Run: headless pygame with SDL's dummy video driver; simulated clock (each Clock.tick advances the game by its frame time, no real sleeping); random seed 0; keys injected as events and as key.get_pressed() state; no mouse input.
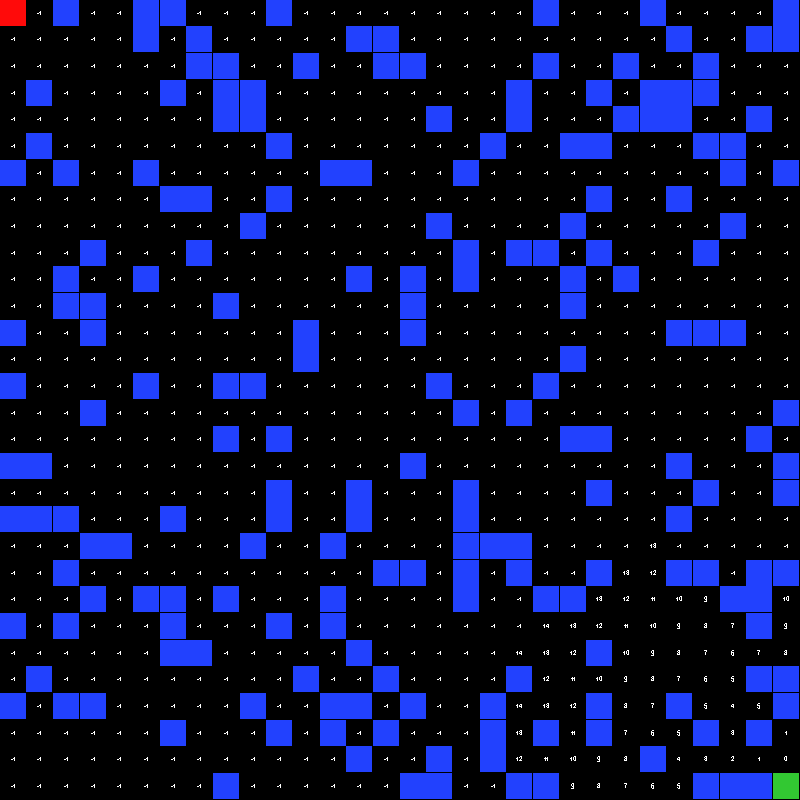
Frame 1 of 4 · flips 1–60 · no input
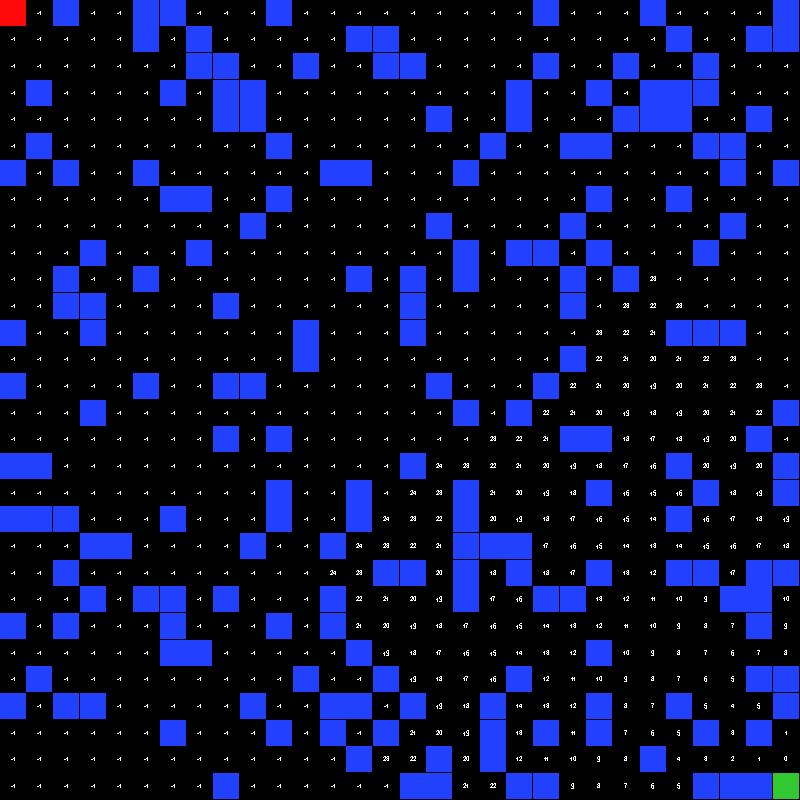
Frame 2 of 4 · flips 61–180 · tapped SPACE, RETURN · held RIGHT (→), D
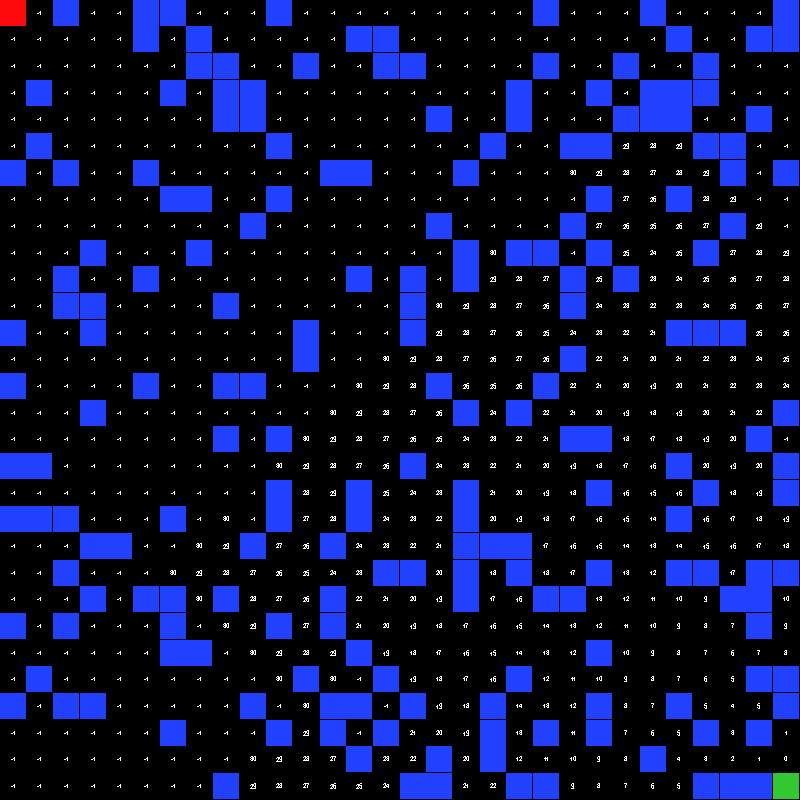
Frame 3 of 4 · flips 181–300 · held DOWN (↓), S
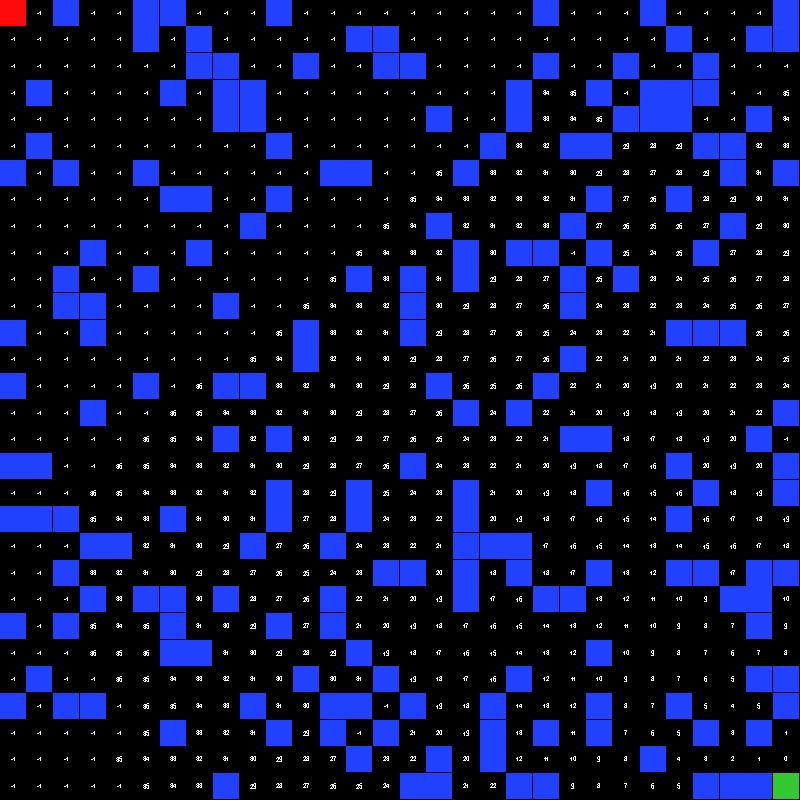
Frame 4 of 4 · flips 301–420 · held LEFT (←), A, UP (↑), W

The pygame program that drew these frames:

import random
import pygame
import math

from copy import deepcopy

class Environment:
    # This constants needed to be negatives
    INIT_PIXEL = -2
    FINAL_PIXEL = -3
    OBSTACLE_PIXEL = -4
    PATH_PIXEL = -5

    def __init__(self, m: int, n: int) -> None:
        self.m = m
        self.n = n

        self.width = 800
        self.height = 800

        pygame.init()

        self.pixels = [[-1 for i in range(self.m)] for j in range(self.n)]

        self.font = pygame.font.SysFont('Arial', 10)
        self.window = pygame.display.set_mode((self.width, self.height))
        
        pygame.display.set_caption("Wave Front Planner Simulation")

        self.inital_pos = (0, 0)
        self.final_pos = (self.m-1, self.n-1)

        self.pixels[0][0] = self.INIT_PIXEL
        self.pixels[self.m-1][self.n-1] = self.FINAL_PIXEL


    def create_random_obstacles(self, n_ob) -> None:
        assert n_ob > 0 and n_ob < self.m*self.n/1.5

        for _ in range(n_ob):
            while True:
                x = random.randint(0, self.m-1)
                y = random.randint(0, self.n-1)

                if self.pixels[x][y] == -1:
                    self.pixels[x][y] = self.OBSTACLE_PIXEL
                    break        


    def drawing_the_screen(self) -> None:
        self.window.fill((0, 0, 0))
        
        ratio_w = self.width / self.m
        ratio_h = self.height / self.n

        colors = {
            self.INIT_PIXEL: (255, 10, 10),
            self.FINAL_PIXEL: (50, 200, 50),
            self.OBSTACLE_PIXEL: (34, 65, 254),
            self.PATH_PIXEL: (230, 230, 0)
        }

        for i in range(self.m):
            for j in range(self.n):
                rect = pygame.Rect(
                        i*ratio_w,
                        j*ratio_h,
                        ratio_w,
                        ratio_h
                    )

                if self.pixels[i][j] in colors.keys():
                    pygame.draw.rect(self.window, colors[self.pixels[i][j]], rect)
                else:
                    text = self.font.render(str(self.pixels[i][j]), False, (255, 255, 255))
                    new_rect = text.get_rect(center=rect.center)

                    self.window.blit(text, new_rect)
        
        pygame.display.update()

                    
    def main(self, n_ob) -> None:        
        self.create_random_obstacles(n_ob)

        pygame.time.delay(10000)

        self.update_wavefront()
        self.define_way()

        window_is_open = True

        while window_is_open:
            for event in pygame.event.get():
                if event.type == pygame.QUIT:
                    window_is_open = False
            

    def update_wavefront(self) -> None:
        x, y = self.final_pos

        queue = []

        queue.append((x, y, 0))

        while queue:
            i, j, v = queue.pop(0)                

            options = [(i-1, j), (i, j-1), (i+1, j), (i, j+1)]


            for nx, ny in options:
                if nx >= 0 and ny >= 0 and nx < self.m and ny < self.n and self.pixels[nx][ny] == -1:
                    self.pixels[nx][ny] = v
                    queue.append((nx, ny, v+1))

            self.drawing_the_screen()
            pygame.time.delay(2)


    def define_way(self) -> None:
        x, y = self.inital_pos

        queue = []

        queue.append((x, y, []))
        
        self.pixels[x][y] = math.inf

        self.visiteds = [[0 for i in range(self.n)] for j in range(self.m)]

        self.visiteds[x][y] = 1
        define_path = []

        while queue:
            i, j, path = queue.pop(0)

            if i == self.final_pos[0] and j == self.final_pos[1]:
                define_path = path
                define_path.pop()
                break

            path = deepcopy(path)

            options = [(i-1, j), (i, j-1), (i+1, j), (i, j+1)]

            for nx, ny in options:
                if nx >= 0 and ny >= 0 and nx < self.m and ny < self.n and self.pixels[nx][ny] < self.pixels[i][j] and self.visiteds[nx][ny] == 0:
                    self.visiteds[nx][ny] = 1
                    queue.append((nx, ny, path + [(nx, ny)]))

        self.pixels[x][y] = self.INIT_PIXEL

        if not define_path:
            print("Doesn't exist a path for this configuration")

        for x, y in define_path:
            self.pixels[x][y] = self.PATH_PIXEL
            self.drawing_the_screen()
            pygame.time.delay(80)


if __name__ == "__main__":
    # Works just on square enviroments
    env = Environment(30, 30)
    env.main(200)
